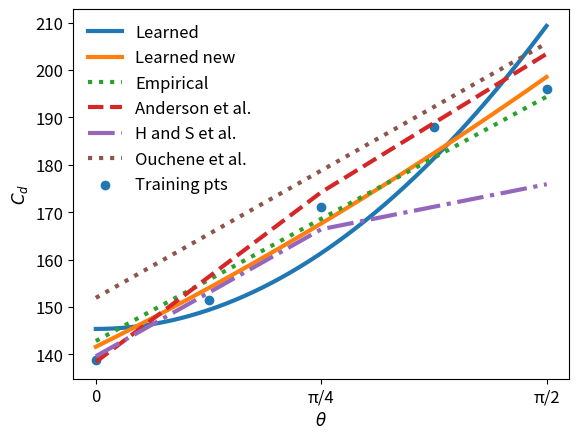

Python code for this plot:
import numpy as np
import matplotlib.pyplot as plt
# import seaborn as sns
from math import pi

def thetafun(theta, phi, re):
    Cd_learned = 12.885 / (re * phi) + 12.388 / re + 0.519 * (phi - 1) * theta**2 / re 
    return Cd_learned

def thetafun2(theta, phi, re):
    Cd_learned = 1/re * (11.15/phi + 12.3 + 0.24 * theta + .4 * theta**2 + 0.46 * phi * theta)
    return Cd_learned


# def thetafun(theta):
#     return 145.355 + 25.95*theta**2

theta = [0, pi/4, pi/2]
theta5 = [0, pi/8, pi/4, 3*pi/8, pi/2] 

# learned = [thetafun(theta5[0]), thetafun(theta5[1]), thetafun(theta5[2]), thetafun(theta5[3]), thetafun(theta5[4])]

empirical = [142.8, 168.6, 194.4]
Anderson = [138.39, 174.22, 203.44]
HnS = [139.58, 166.4, 175.9]
Ouchene = [151.91, 178.79, 205.68] # looks s-shaped in reference. Data inconsistent.
training_pts = [138.77, 151.53, 171.02, 187.96, 195.92]

x = np.linspace(0, 1.57, 1000)
y = 145.355 + 25.95*x**2

plt.plot(x, thetafun(x, 6, 0.1), linewidth=3)
plt.plot(x, thetafun2(x, 6, 0.1), linewidth=3)
plt.plot(theta, empirical, linewidth=3, linestyle="dotted")
plt.plot(theta, Anderson, linewidth=3, linestyle="dashed")
plt.plot(theta, HnS, linewidth=3, linestyle="dashdot")
plt.plot(theta, Ouchene, linewidth=3, linestyle="dotted")
plt.scatter(theta5, training_pts)

plt.xlabel('$θ$', fontsize = 12)
plt.ylabel('$C_d$', fontsize = 12)
plt.legend(['Learned' , 'Learned new', 'Empirical', 'Anderson et al.', 'H and S et al.', 'Ouchene et al.', 'Training pts'], prop={'size': 12}, frameon=False, loc='upper left')
x_ticks_labels = ['0', 'π/4', 'π/2']
plt.xticks(theta, x_ticks_labels, fontsize=12)
plt.yticks(fontsize=12)
plt.xticks(rotation=0)
plt.savefig("comparison.pdf", dpi = 3000, bbox_inches='tight')
plt.show()
